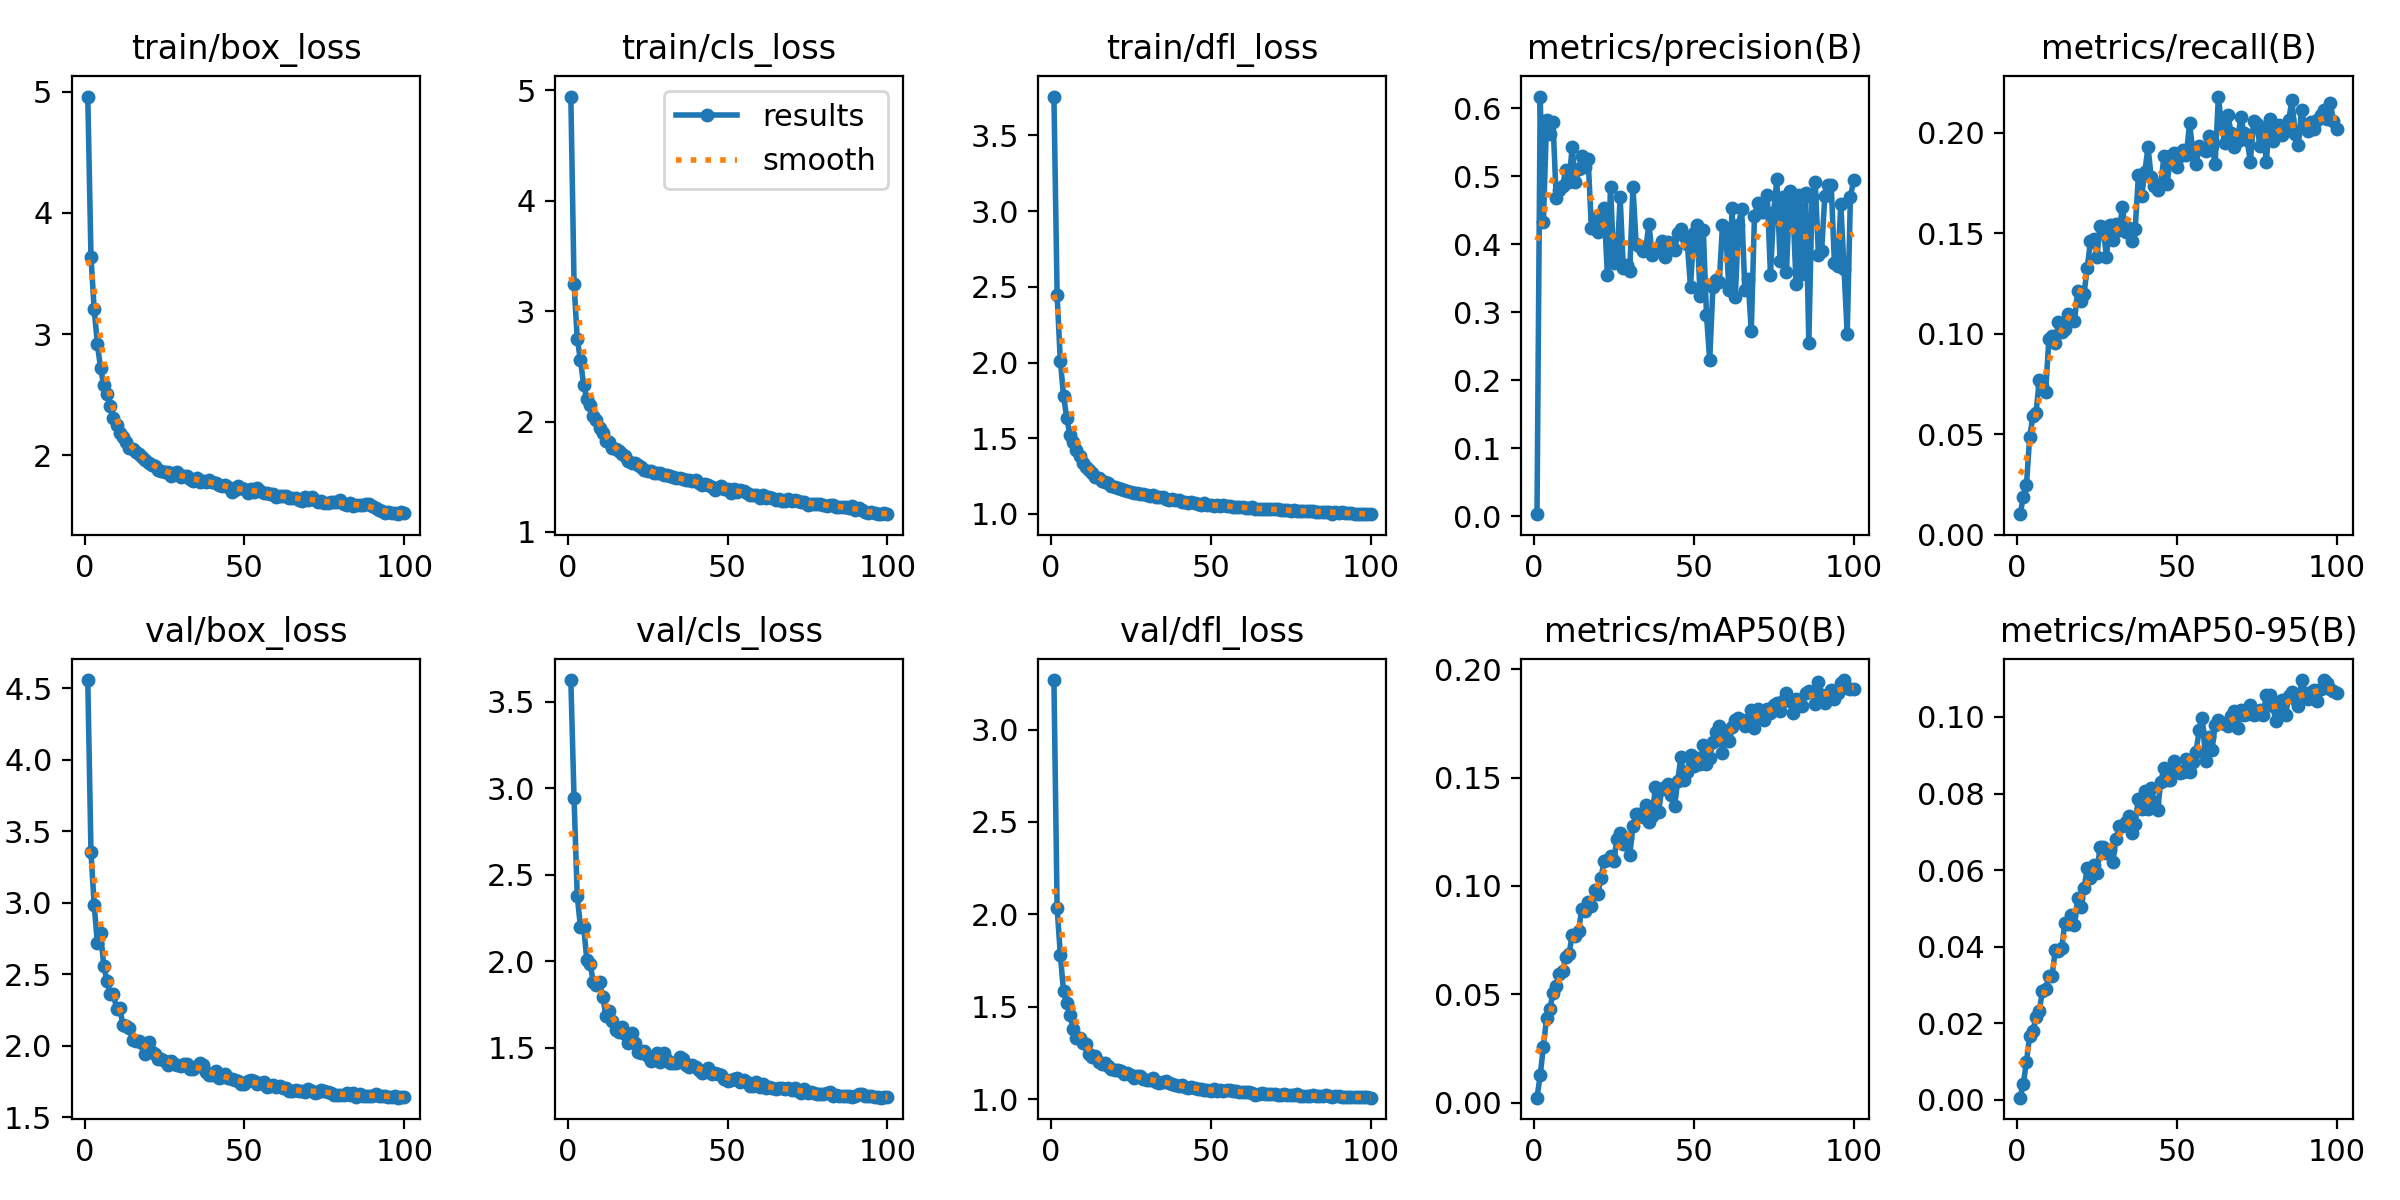

Data behind this chart, as committed beside it:
epoch, time, train/box_loss, train/cls_loss, train/dfl_loss, metrics/precision(B), metrics/recall(B), metrics/mAP50(B), metrics/mAP50-95(B), val/box_loss, val/cls_loss, val/dfl_loss, lr/pg0, lr/pg1, lr/pg2
1, 47.19, 4.959, 4.945, 3.756, 0.00291, 0.01023, 0.00223, 0.0006, 4.559, 3.624, 3.268, 0.0002365, 0.0002365, 0.0002365
2, 90.67, 3.639, 3.248, 2.443, 0.617, 0.01854, 0.01252, 0.00413, 3.354, 2.942, 2.035, 0.0004698, 0.0004698, 0.0004698
3, 134.1, 3.206, 2.749, 2.013, 0.4319, 0.02487, 0.02586, 0.01003, 2.987, 2.375, 1.782, 0.0006984, 0.0006984, 0.0006984
4, 174.5, 2.919, 2.557, 1.781, 0.5831, 0.04864, 0.03923, 0.01674, 2.721, 2.201, 1.583, 0.0006928, 0.0006928, 0.0006928
5, 216.1, 2.718, 2.334, 1.635, 0.5623, 0.05886, 0.04301, 0.018, 2.793, 2.2, 1.52, 0.0006857, 0.0006857, 0.0006857
6, 257.6, 2.578, 2.204, 1.522, 0.5802, 0.0608, 0.05075, 0.02172, 2.56, 2.009, 1.457, 0.0006787, 0.0006787, 0.0006787
7, 299, 2.504, 2.148, 1.475, 0.4678, 0.07683, 0.05403, 0.0233, 2.455, 1.986, 1.379, 0.0006716, 0.0006716, 0.0006716
8, 338.5, 2.403, 2.055, 1.421, 0.4794, 0.0742, 0.0592, 0.02851, 2.364, 1.884, 1.332, 0.0006645, 0.0006645, 0.0006645
9, 379.7, 2.308, 2.015, 1.381, 0.4859, 0.07111, 0.06062, 0.02895, 2.366, 1.861, 1.332, 0.0006575, 0.0006575, 0.0006575
10, 421.1, 2.25, 1.938, 1.338, 0.5097, 0.09722, 0.067, 0.03241, 2.261, 1.879, 1.301, 0.0006504, 0.0006504, 0.0006504
11, 462.4, 2.186, 1.893, 1.311, 0.4909, 0.0991, 0.06841, 0.03241, 2.264, 1.794, 1.298, 0.0006433, 0.0006433, 0.0006433
12, 504.2, 2.154, 1.824, 1.289, 0.5424, 0.09537, 0.0772, 0.03913, 2.148, 1.682, 1.244, 0.0006362, 0.0006362, 0.0006362
13, 544, 2.108, 1.813, 1.272, 0.4917, 0.1059, 0.07692, 0.03891, 2.14, 1.711, 1.227, 0.0006292, 0.0006292, 0.0006292
14, 585, 2.061, 1.763, 1.244, 0.5101, 0.1007, 0.07936, 0.03959, 2.126, 1.655, 1.231, 0.0006221, 0.0006221, 0.0006221
15, 625.7, 2.05, 1.754, 1.24, 0.5303, 0.1025, 0.08952, 0.04622, 2.042, 1.602, 1.2, 0.000615, 0.000615, 0.000615
16, 666.9, 2.024, 1.732, 1.219, 0.5138, 0.11, 0.08861, 0.04588, 2.035, 1.593, 1.188, 0.000608, 0.000608, 0.000608
17, 704.3, 2.008, 1.709, 1.214, 0.5246, 0.1073, 0.09249, 0.04817, 2.038, 1.624, 1.193, 0.0006009, 0.0006009, 0.0006009
18, 735.6, 1.984, 1.685, 1.202, 0.4239, 0.1062, 0.0906, 0.04569, 2.019, 1.583, 1.178, 0.0005938, 0.0005938, 0.0005938
19, 766.5, 1.959, 1.644, 1.184, 0.4385, 0.121, 0.09819, 0.05263, 1.947, 1.53, 1.162, 0.0005868, 0.0005868, 0.0005868
20, 797.4, 1.936, 1.629, 1.178, 0.4175, 0.1163, 0.09634, 0.05034, 2.03, 1.587, 1.16, 0.0005797, 0.0005797, 0.0005797
21, 828.2, 1.92, 1.627, 1.173, 0.4377, 0.1199, 0.1036, 0.05529, 1.96, 1.528, 1.16, 0.0005726, 0.0005726, 0.0005726
22, 862.7, 1.91, 1.603, 1.168, 0.4532, 0.1326, 0.1117, 0.06044, 1.947, 1.479, 1.153, 0.0005656, 0.0005656, 0.0005656
23, 903.5, 1.876, 1.588, 1.156, 0.3544, 0.1463, 0.1122, 0.05802, 1.911, 1.471, 1.138, 0.0005585, 0.0005585, 0.0005585
24, 944.6, 1.872, 1.558, 1.149, 0.4834, 0.1472, 0.1136, 0.06123, 1.908, 1.485, 1.143, 0.0005514, 0.0005514, 0.0005514
25, 986, 1.865, 1.549, 1.144, 0.373, 0.1381, 0.1116, 0.05918, 1.897, 1.452, 1.13, 0.0005444, 0.0005444, 0.0005444
26, 1028, 1.864, 1.549, 1.141, 0.3752, 0.1534, 0.1218, 0.0661, 1.869, 1.427, 1.115, 0.0005373, 0.0005373, 0.0005373
27, 1069, 1.831, 1.53, 1.135, 0.469, 0.153, 0.1244, 0.06612, 1.892, 1.429, 1.122, 0.0005302, 0.0005302, 0.0005302
28, 1111, 1.852, 1.535, 1.131, 0.3642, 0.1382, 0.1196, 0.06453, 1.874, 1.472, 1.123, 0.0005231, 0.0005231, 0.0005231
29, 1154, 1.861, 1.533, 1.135, 0.3696, 0.1542, 0.122, 0.06517, 1.865, 1.42, 1.108, 0.0005161, 0.0005161, 0.0005161
30, 1194, 1.821, 1.512, 1.122, 0.3608, 0.1466, 0.1143, 0.06216, 1.859, 1.47, 1.105, 0.000509, 0.000509, 0.000509
31, 1235, 1.829, 1.516, 1.121, 0.4846, 0.1548, 0.1275, 0.06825, 1.876, 1.428, 1.102, 0.0005019, 0.0005019, 0.0005019
32, 1276, 1.829, 1.51, 1.122, 0.4005, 0.1515, 0.133, 0.07149, 1.871, 1.415, 1.115, 0.0004949, 0.0004949, 0.0004949
33, 1317, 1.802, 1.497, 1.111, 0.3973, 0.1629, 0.1331, 0.07143, 1.84, 1.412, 1.093, 0.0004878, 0.0004878, 0.0004878
34, 1358, 1.791, 1.487, 1.113, 0.3901, 0.1506, 0.132, 0.07261, 1.841, 1.412, 1.087, 0.0004807, 0.0004807, 0.0004807
35, 1400, 1.815, 1.489, 1.109, 0.3936, 0.1526, 0.1372, 0.07403, 1.857, 1.446, 1.092, 0.0004737, 0.0004737, 0.0004737
36, 1442, 1.783, 1.482, 1.098, 0.4296, 0.1463, 0.1297, 0.06972, 1.879, 1.434, 1.095, 0.0004666, 0.0004666, 0.0004666
37, 1484, 1.789, 1.469, 1.094, 0.3845, 0.1523, 0.1322, 0.07215, 1.864, 1.401, 1.089, 0.0004595, 0.0004595, 0.0004595
38, 1526, 1.777, 1.47, 1.096, 0.3909, 0.1788, 0.1455, 0.0787, 1.816, 1.389, 1.081, 0.0004525, 0.0004525, 0.0004525
39, 1568, 1.794, 1.458, 1.091, 0.3964, 0.1684, 0.1341, 0.076, 1.799, 1.402, 1.078, 0.0004454, 0.0004454, 0.0004454
40, 1610, 1.779, 1.468, 1.091, 0.4045, 0.1806, 0.1446, 0.08073, 1.799, 1.392, 1.071, 0.0004383, 0.0004383, 0.0004383
41, 1652, 1.768, 1.446, 1.081, 0.3818, 0.1929, 0.1456, 0.07602, 1.825, 1.374, 1.077, 0.0004313, 0.0004313, 0.0004313
42, 1690, 1.755, 1.427, 1.079, 0.4035, 0.1779, 0.1472, 0.08134, 1.775, 1.358, 1.065, 0.0004242, 0.0004242, 0.0004242
43, 1732, 1.748, 1.431, 1.075, 0.4002, 0.1734, 0.1421, 0.07785, 1.785, 1.363, 1.059, 0.0004171, 0.0004171, 0.0004171
44, 1773, 1.757, 1.423, 1.076, 0.3906, 0.1714, 0.1368, 0.07579, 1.803, 1.382, 1.063, 0.0004101, 0.0004101, 0.0004101
45, 1814, 1.737, 1.409, 1.07, 0.4166, 0.1744, 0.1485, 0.08312, 1.775, 1.349, 1.063, 0.000403, 0.000403, 0.000403
46, 1845, 1.701, 1.379, 1.064, 0.4216, 0.1885, 0.1595, 0.08666, 1.771, 1.353, 1.057, 0.0003959, 0.0003959, 0.0003959
47, 1876, 1.714, 1.394, 1.061, 0.4117, 0.1747, 0.1491, 0.08356, 1.765, 1.349, 1.057, 0.0003888, 0.0003888, 0.0003888
48, 1908, 1.747, 1.413, 1.073, 0.4007, 0.1885, 0.1528, 0.08358, 1.756, 1.346, 1.048, 0.0003818, 0.0003818, 0.0003818
49, 1938, 1.727, 1.393, 1.062, 0.3374, 0.1899, 0.1607, 0.08851, 1.736, 1.323, 1.048, 0.0003747, 0.0003747, 0.0003747
50, 1969, 1.719, 1.391, 1.057, 0.4167, 0.1832, 0.1556, 0.08606, 1.732, 1.312, 1.043, 0.0003676, 0.0003676, 0.0003676
51, 2000, 1.692, 1.357, 1.056, 0.4289, 0.1886, 0.159, 0.08528, 1.756, 1.317, 1.052, 0.0003606, 0.0003606, 0.0003606
52, 2032, 1.722, 1.39, 1.06, 0.3241, 0.1915, 0.1561, 0.08562, 1.763, 1.321, 1.044, 0.0003535, 0.0003535, 0.0003535
53, 2063, 1.695, 1.358, 1.052, 0.4211, 0.1891, 0.1651, 0.08911, 1.754, 1.324, 1.051, 0.0003464, 0.0003464, 0.0003464
54, 2094, 1.726, 1.378, 1.056, 0.296, 0.2047, 0.1561, 0.08576, 1.734, 1.305, 1.044, 0.0003394, 0.0003394, 0.0003394
55, 2125, 1.706, 1.374, 1.052, 0.2289, 0.1909, 0.1593, 0.08834, 1.741, 1.316, 1.051, 0.0003323, 0.0003323, 0.0003323
56, 2156, 1.685, 1.352, 1.052, 0.3363, 0.1844, 0.1667, 0.09077, 1.746, 1.306, 1.048, 0.0003252, 0.0003252, 0.0003252
57, 2187, 1.687, 1.339, 1.048, 0.3466, 0.1933, 0.171, 0.09655, 1.71, 1.28, 1.041, 0.0003182, 0.0003182, 0.0003182
58, 2218, 1.677, 1.333, 1.047, 0.3447, 0.1918, 0.1737, 0.09977, 1.717, 1.282, 1.042, 0.0003111, 0.0003111, 0.0003111
59, 2250, 1.679, 1.331, 1.044, 0.4282, 0.191, 0.1614, 0.08857, 1.729, 1.304, 1.037, 0.000304, 0.000304, 0.000304
60, 2281, 1.654, 1.304, 1.047, 0.4243, 0.1986, 0.1696, 0.09484, 1.715, 1.275, 1.04, 0.000297, 0.000297, 0.000297
... 40 more rows
